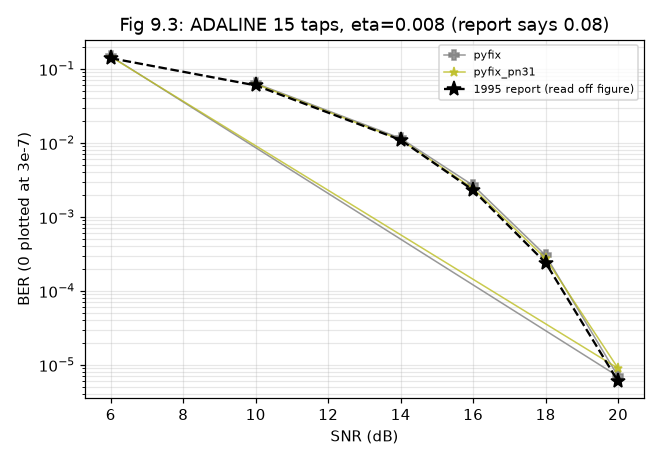

The table this chart was drawn from, first rows:
impl, setting, trials, ber, fail_per_trial, final_err, hung, gaveup_per_trial, secs, final_err_all
pyfix, snr=10, 100, 0.06387, 0.0, 0.3659, False, 0.0, 3.2, 0.3659
pyfix, snr=14, 100, 0.01156, 0.0, 0.2026, False, 0.0, 3.2, 0.2026
pyfix, snr=16, 100, 0.002671, 0.0, 0.1453, False, 0.0, 3.2, 0.1453
pyfix, snr=18, 100, 0.000302, 0.0, 0.1037, False, 0.0, 3.2, 0.1037
pyfix, snr=20, 100, 7e-06, 0.0, 0.07487, False, 0.0, 3.2, 0.07487
pyfix, snr=6, 100, 0.1487, 0.18, 0.5614, False, 0.0, 3.3, 0.5614
pyfix_pn31, snr=10, 100, 0.06259, 0.0, 0.358, False, 0.0, 3.2, 0.358
pyfix_pn31, snr=14, 100, 0.01108, 0.0, 0.1946, False, 0.0, 3.2, 0.1946
pyfix_pn31, snr=16, 100, 0.002425, 0.0, 0.1382, False, 0.0, 3.1, 0.1382
pyfix_pn31, snr=18, 100, 0.000275, 0.0, 0.0976, False, 0.0, 3.2, 0.0976
pyfix_pn31, snr=20, 100, 9e-06, 0.0, 0.06957, False, 0.0, 3.2, 0.06957
pyfix_pn31, snr=6, 100, 0.1463, 0.24, 0.5555, False, 0.0, 3.3, 0.5555
